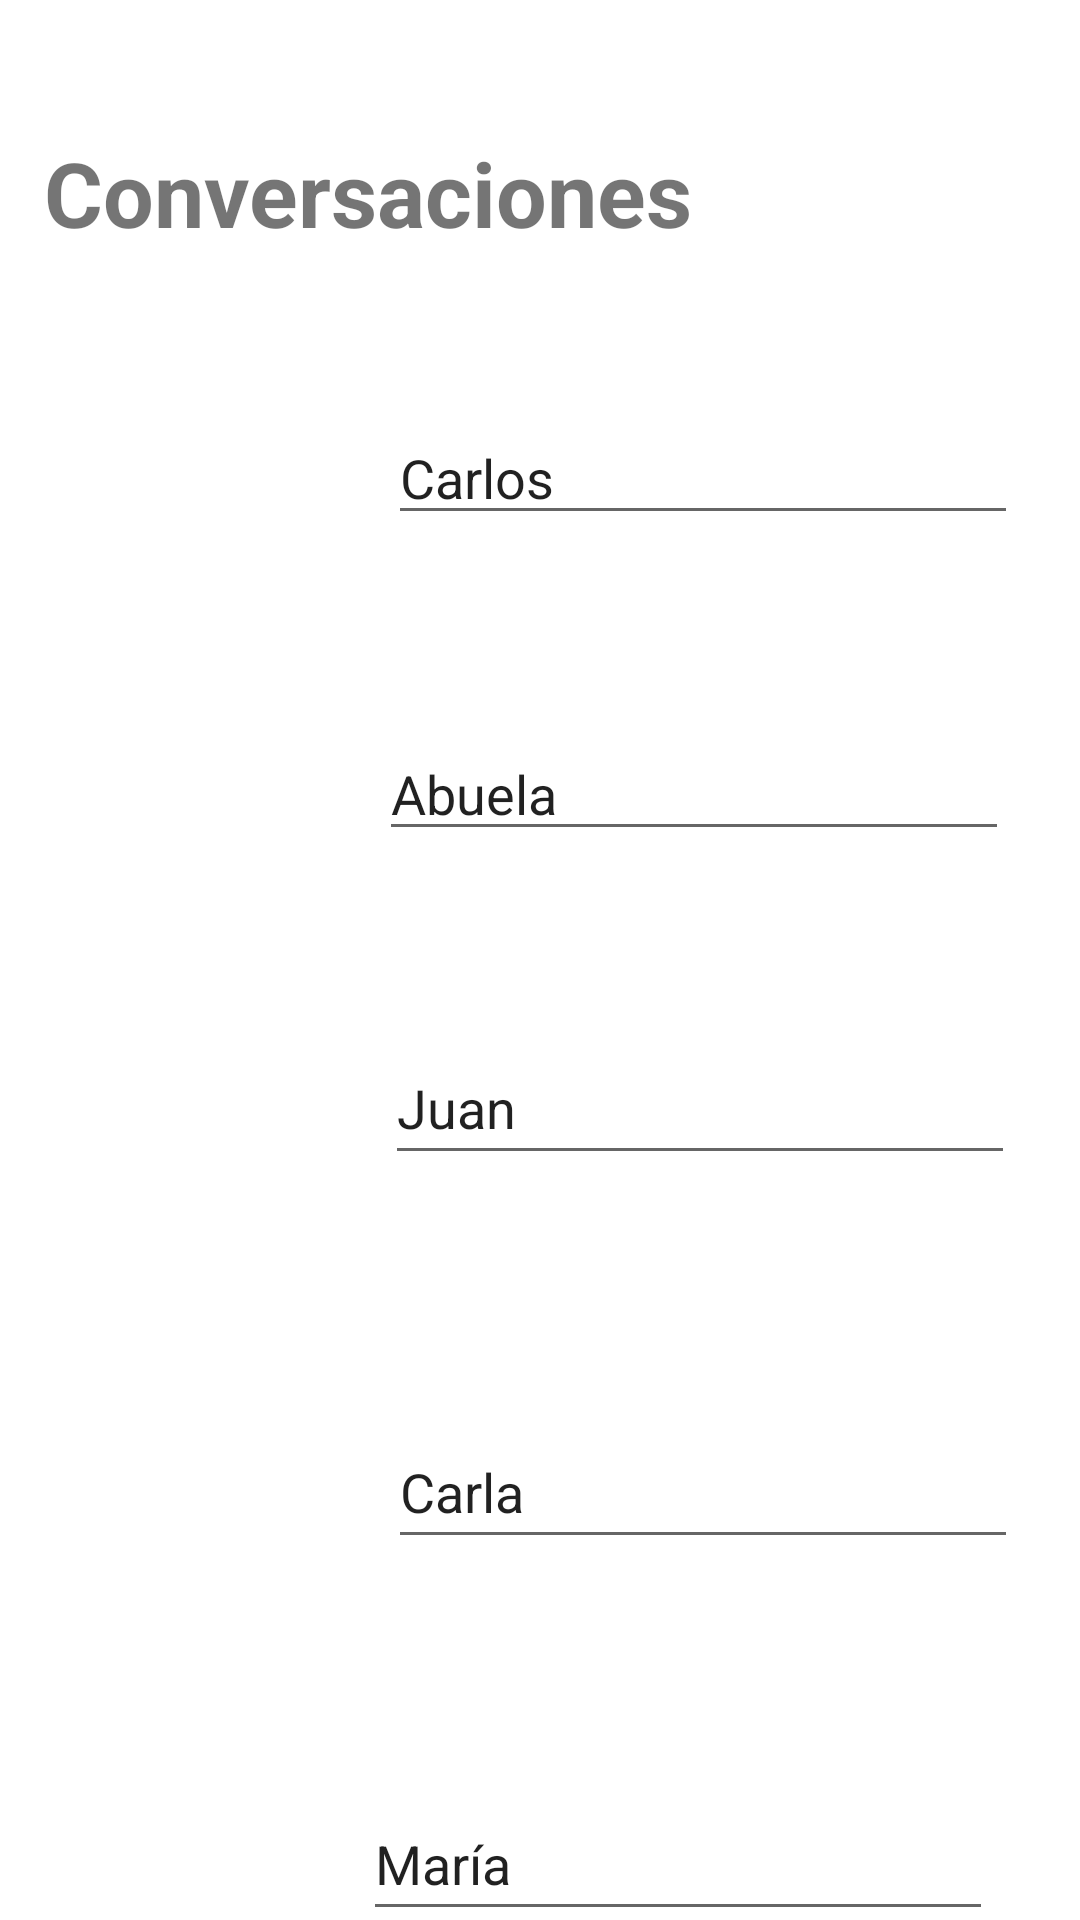

This screen was rendered from an Android layout file. Write that file and the resources it references.
<!-- AndroidManifest.xml: application theme Theme.Guía5 -->
<!-- res/layout/activity_conversaciones.xml -->
<?xml version="1.0" encoding="utf-8"?>
<androidx.constraintlayout.widget.ConstraintLayout xmlns:android="http://schemas.android.com/apk/res/android"
    xmlns:app="http://schemas.android.com/apk/res-auto"
    xmlns:tools="http://schemas.android.com/tools"
    android:layout_width="match_parent"
    android:layout_height="match_parent">

    <TextView
        android:id="@+id/textView"
        android:layout_width="227dp"
        android:layout_height="41dp"
        android:layout_marginTop="44dp"
        android:text="@string/conversaciones"
        android:textSize="30sp"
        android:textStyle="bold"
        app:layout_constraintEnd_toEndOf="parent"
        app:layout_constraintHorizontal_bias="0.11"
        app:layout_constraintStart_toStartOf="parent"
        app:layout_constraintTop_toTopOf="parent" />

    <ImageView
        android:id="@+id/imageView"
        android:layout_width="105dp"
        android:layout_height="89dp"
        android:layout_marginStart="16dp"
        android:layout_marginTop="44dp"
        app:layout_constraintStart_toStartOf="parent"
        app:layout_constraintTop_toBottomOf="@+id/textView"
        tools:ignore="ImageContrastCheck,ImageContrastCheck,ImageContrastCheck,ImageContrastCheck,ImageContrastCheck,ImageContrastCheck,ImageContrastCheck"
        tools:srcCompat="@tools:sample/avatars" />

    <ImageView
        android:id="@+id/imageView2"
        android:layout_width="94dp"
        android:layout_height="93dp"
        android:layout_marginStart="20dp"
        android:layout_marginTop="20dp"
        app:layout_constraintStart_toStartOf="parent"
        app:layout_constraintTop_toBottomOf="@+id/imageView"
        tools:srcCompat="@tools:sample/avatars"/>

    <ImageView
        android:id="@+id/imageView3"
        android:layout_width="99dp"
        android:layout_height="113dp"
        android:layout_marginStart="20dp"
        android:layout_marginTop="20dp"
        app:layout_constraintStart_toStartOf="parent"
        app:layout_constraintTop_toBottomOf="@+id/imageView2"
        tools:srcCompat="@tools:sample/avatars" />

    <ImageView
        android:id="@+id/imageView4"
        android:layout_width="101dp"
        android:layout_height="105dp"
        android:layout_marginStart="20dp"
        android:layout_marginTop="16dp"
        app:layout_constraintStart_toStartOf="parent"
        app:layout_constraintTop_toBottomOf="@+id/imageView3"
        tools:srcCompat="@tools:sample/avatars" />

    <ImageView
        android:id="@+id/imageView5"
        android:layout_width="97dp"
        android:layout_height="107dp"
        android:layout_marginStart="24dp"
        android:layout_marginTop="20dp"
        app:layout_constraintStart_toStartOf="parent"
        app:layout_constraintTop_toBottomOf="@+id/imageView4"
        tools:srcCompat="@tools:sample/avatars" />

    <EditText
        android:id="@+id/editTextTextPersonName3"
        android:layout_width="wrap_content"
        android:layout_height="wrap_content"
        android:layout_marginTop="52dp"
        android:ems="10"
        android:inputType="textPersonName"
        android:text="Carlos"
        app:layout_constraintEnd_toEndOf="parent"
        app:layout_constraintHorizontal_bias="0.287"
        app:layout_constraintStart_toEndOf="@+id/imageView"
        app:layout_constraintTop_toBottomOf="@+id/textView"
        tools:ignore="TouchTargetSizeCheck"
        android:autofillHints="" />

    <EditText
        android:id="@+id/abuela"
        android:layout_width="wrap_content"
        android:layout_height="wrap_content"
        android:layout_marginTop="64dp"
        android:ems="10"
        android:inputType="textPersonName"
        android:text="Abuela"
        app:layout_constraintEnd_toEndOf="parent"
        app:layout_constraintHorizontal_bias="0.344"
        app:layout_constraintStart_toEndOf="@+id/imageView2"
        app:layout_constraintTop_toBottomOf="@+id/editTextTextPersonName3"
        tools:ignore="TouchTargetSizeCheck" />

    <EditText
        android:id="@+id/editTextTextPersonName5"
        android:layout_width="wrap_content"
        android:layout_height="wrap_content"
        android:layout_marginTop="60dp"
        android:ems="10"
        android:inputType="textPersonName"
        android:minHeight="48dp"
        android:text="Juan"
        app:layout_constraintEnd_toEndOf="parent"
        app:layout_constraintHorizontal_bias="0.304"
        app:layout_constraintStart_toEndOf="@+id/imageView3"
        app:layout_constraintTop_toBottomOf="@+id/abuela" />

    <EditText
        android:id="@+id/editTextTextPersonName6"
        android:layout_width="wrap_content"
        android:layout_height="wrap_content"
        android:layout_marginTop="80dp"
        android:ems="10"
        android:inputType="textPersonName"
        android:minHeight="48dp"
        android:text="Carla"
        app:layout_constraintEnd_toEndOf="parent"
        app:layout_constraintHorizontal_bias="0.287"
        app:layout_constraintStart_toEndOf="@+id/imageView4"
        app:layout_constraintTop_toBottomOf="@+id/editTextTextPersonName5" />

    <EditText
        android:id="@+id/editTextTextPersonName7"
        android:layout_width="wrap_content"
        android:layout_height="wrap_content"
        android:layout_marginTop="76dp"
        android:ems="10"
        android:inputType="textPersonName"
        android:minHeight="48dp"
        android:text="María"
        app:layout_constraintHorizontal_bias="0.287"
        app:layout_constraintStart_toEndOf="@+id/imageView5"
        app:layout_constraintTop_toBottomOf="@+id/editTextTextPersonName6"/>

</androidx.constraintlayout.widget.ConstraintLayout>
<!-- resources referenced by this layout -->
<resources>
  <string name="conversaciones">Conversaciones</string>
  <style name="Theme.Guía5" parent="Theme.MaterialComponents.DayNight.DarkActionBar">
          
          <item name="colorPrimary">@color/purple_500</item>
          <item name="colorPrimaryVariant">@color/purple_700</item>
          <item name="colorOnPrimary">@color/white</item>
          
          <item name="colorSecondary">@color/teal_200</item>
          <item name="colorSecondaryVariant">@color/teal_700</item>
          <item name="colorOnSecondary">@color/black</item>
          
          <item name="android:statusBarColor" tools:targetApi="l">?attr/colorPrimaryVariant</item>
          
      </style>
  <!-- not gathered from this repository: default colours our renderer supplied (Android Studio template values) -->
  <color name="purple_500">#FF6200EE</color>
  <color name="purple_700">#FF3700B3</color>
  <color name="teal_200">#FF03DAC5</color>
  <color name="teal_700">#FF018786</color>
  <color name="black">#FF000000</color>
  <color name="white">#FFFFFFFF</color>
</resources>
